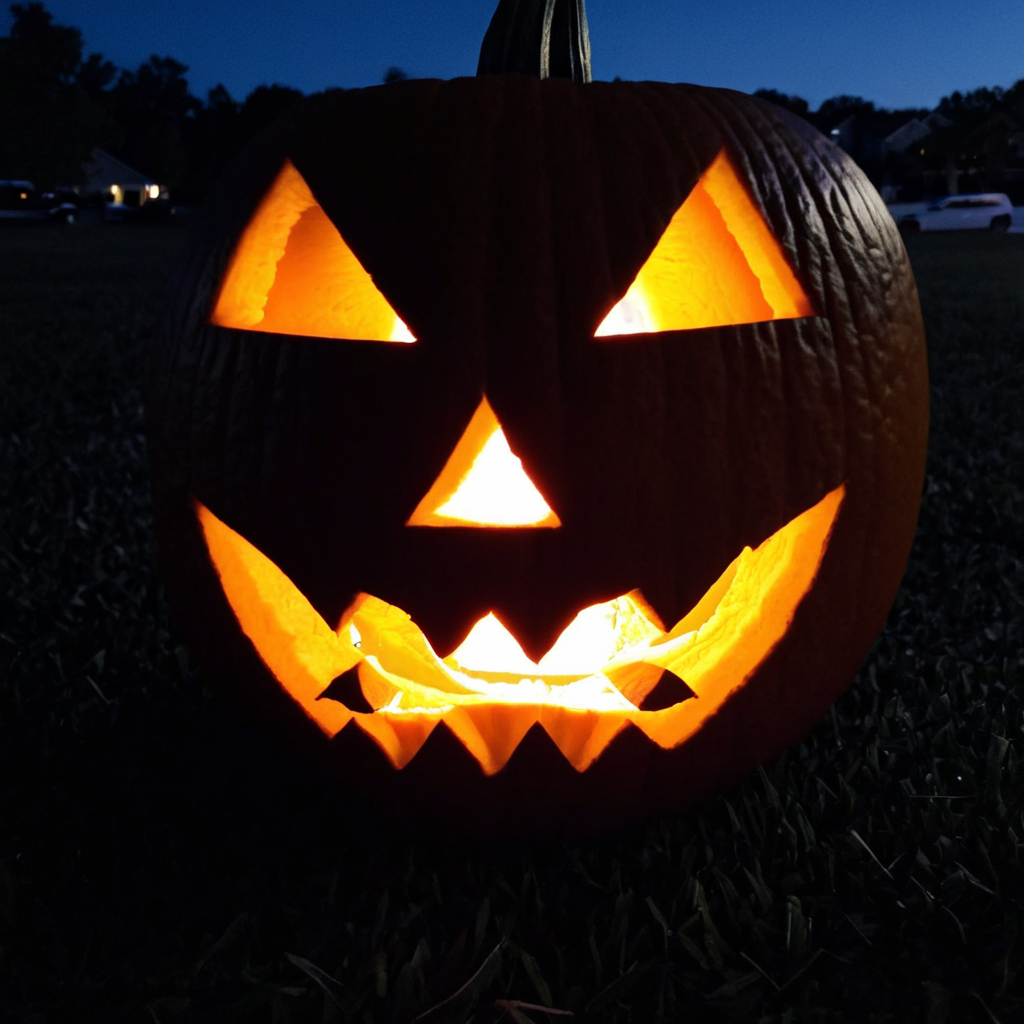
Generation parameters embedded in this image by AUTOMATIC1111 Stable Diffusion web UI or a fork of it (Forge, ...) (PNG 'parameters' text chunk):
jack-o'-lantern, perfect
Negative prompt: close up, fake, unreal, low quality, worst quality, bad anatomy, bad composition, poor, low effort, canvas frame, (high contrast:1.2), (over saturated:1.2), (glossy:1.1), cartoon, 3d, ((disfigured)), ((bad art)), ((b&w)), blurry, ((bad anatomy)), (((bad proportions))), ((extra limbs)), cloned face, (((disfigured))), extra limbs, (bad anatomy), gross proportions, (malformed limbs), ((missing arms)), ((missing legs)), (((extra arms))), (((extra legs))), mutated hands, (fused fingers), (too many fingers), (((long neck))), Photoshop, video game, ugly, tiling, poorly drawn hands, 3d render
Steps: 30, Sampler: DPM++ 2M SDE Heun Exponential, CFG scale: 8.5, Seed: 1066905108, Size: 1024x1024, Model hash: 700528894b, Model: juggernautXL_version2, VAE hash: 63aeecb90f, VAE: sdxl_vae.safetensors, CFG Rescale phi: 0, Version: v1.6.0-RC, Hashes: {"vae": "63aeecb90f", "model": "700528894b"}